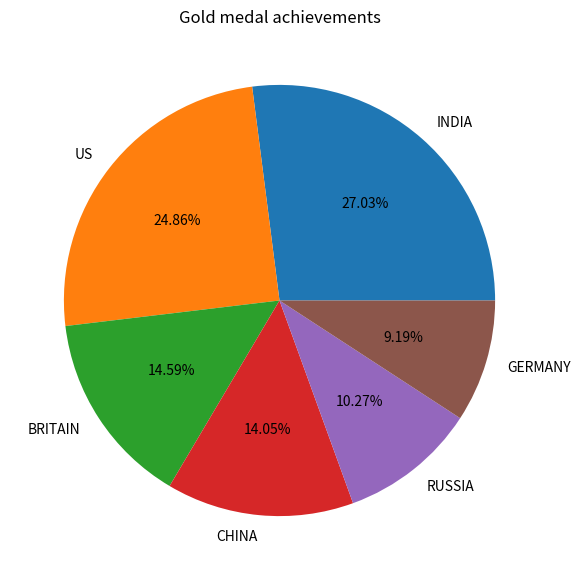

Recreate this plot in Python.
# Pie chart

import matplotlib.pyplot as plt

medal = [50,46,27,26,19,17]
country = ["INDIA","US","BRITAIN","CHINA","RUSSIA","GERMANY"]

plt.figure(figsize=(7,7))

plt.title("Gold medal achievements")

plt.pie(medal, labels=country, autopct='%0.2f%%')

plt.show()
